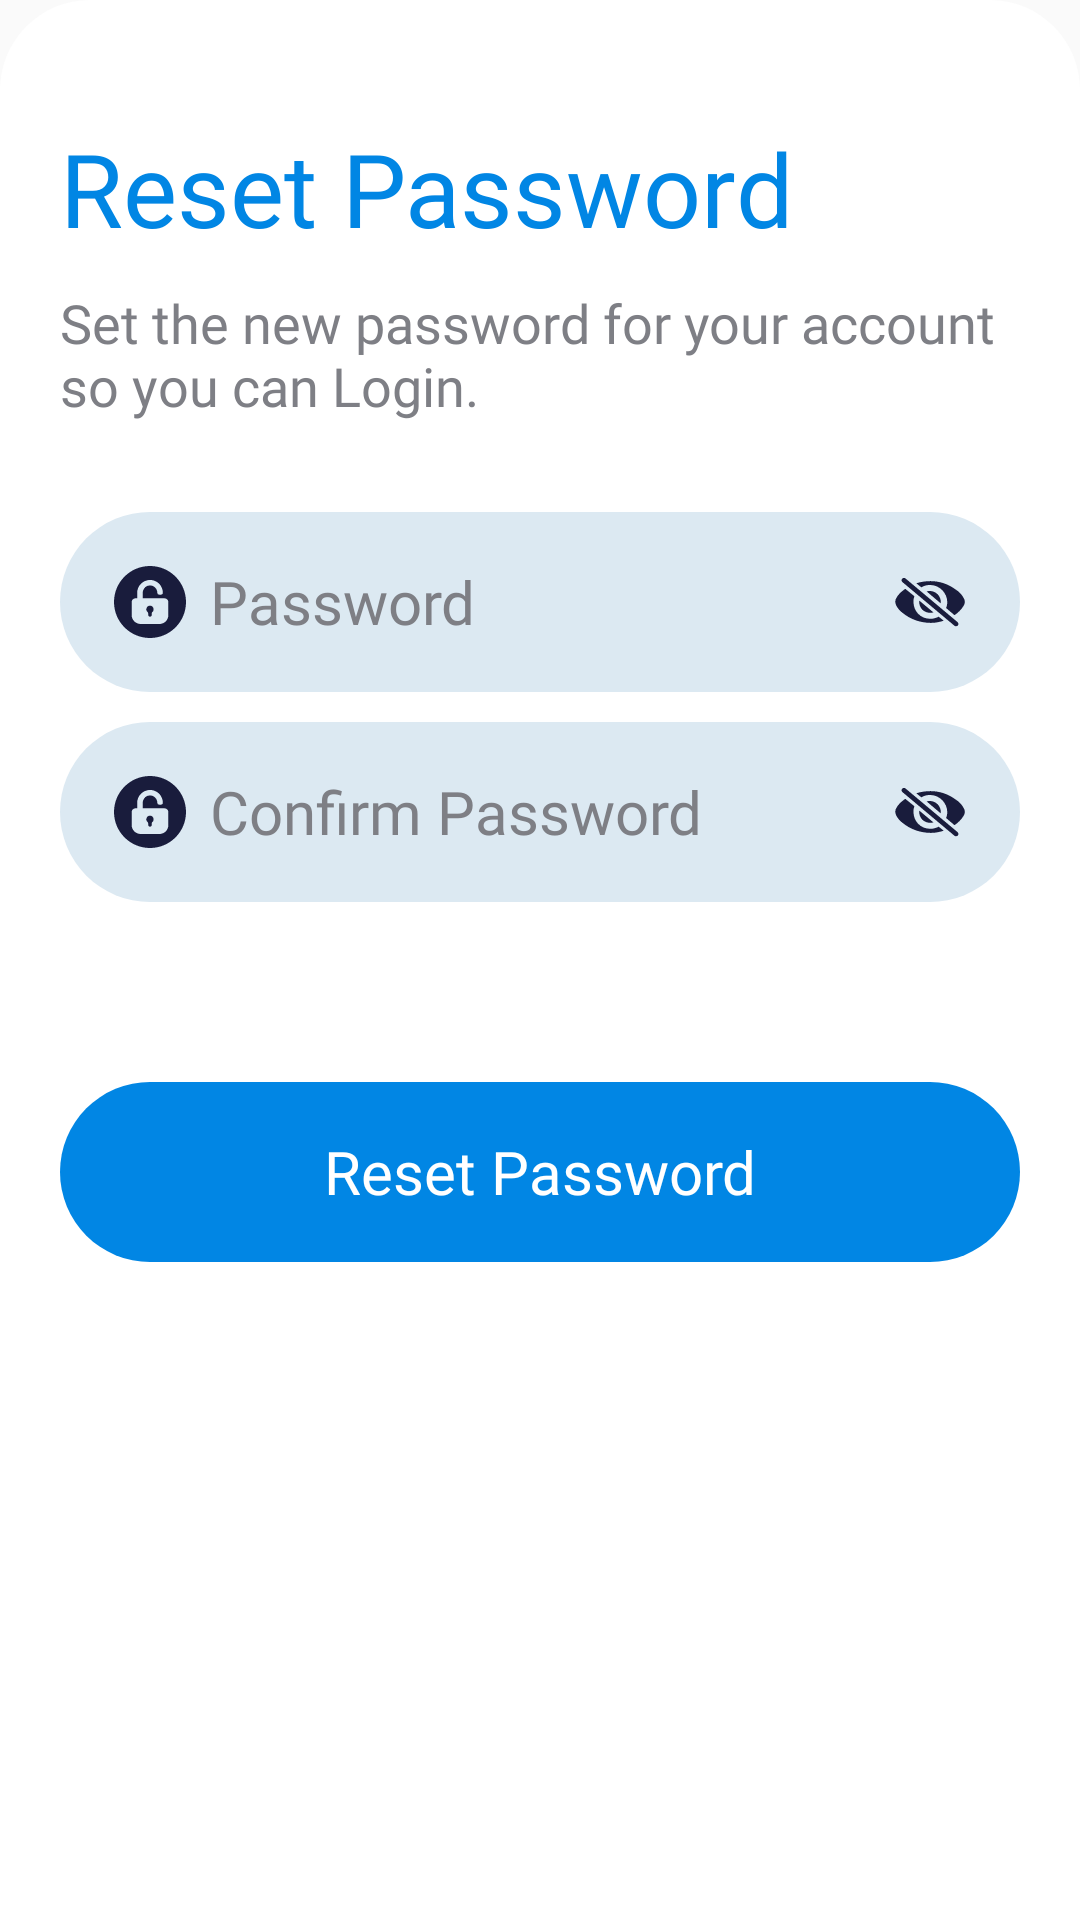

This screen was rendered from an Android layout file. Write that file and the resources it references.
<!-- AndroidManifest.xml: application theme Theme.Examiner -->
<!-- res/layout/bottm_dialog_new_password.xml -->
<?xml version="1.0" encoding="utf-8"?>
<LinearLayout xmlns:android="http://schemas.android.com/apk/res/android"
    xmlns:tools="http://schemas.android.com/tools"
    android:layout_width="match_parent"
    android:layout_height="match_parent"
    android:background="@drawable/white_radius_top_bg"
    android:orientation="vertical"
    android:padding="20dp">

    <TextView
        android:layout_width="match_parent"
        android:layout_height="wrap_content"
        android:layout_marginTop="20dp"
        android:fontFamily="@font/barlow_semibold"
        android:text="@string/reset_password"
        android:textColor="@color/blue_pr"
        android:textSize="34sp" />

    <TextView
        android:layout_width="match_parent"
        android:layout_height="wrap_content"
        android:layout_marginTop="10dp"
        android:fontFamily="@font/barlow_regular"
        android:text="@string/set_paas"
        android:textColor="@color/black_sc"
        android:textSize="18sp" />


    <RelativeLayout
        android:layout_width="match_parent"
        android:layout_height="60dp"
        android:layout_marginTop="30dp"
        android:layout_marginBottom="10dp"
        android:background="@drawable/edt_bg">

        <ImageView
            style="@style/edt_icon_style"
            android:src="@drawable/ic_pass"
            tools:ignore="ContentDescription" />

        <EditText
            android:id="@+id/edt_reset_pass"
            style="@style/edt_txt_style"
            android:layout_marginEnd="50dp"
            android:hint="@string/password"
            android:importantForAutofill="no"
            android:inputType="textPassword" />

        <ImageView
            android:id="@+id/ic_pass_show"
            style="@style/edt_icon_style"
            android:layout_alignParentEnd="true"
            android:layout_marginEnd="18dp"
            android:src="@drawable/ic_pass_hide"
            tools:ignore="ContentDescription" />
    </RelativeLayout>

    <RelativeLayout
        android:layout_width="match_parent"
        android:layout_height="60dp"
        android:layout_marginBottom="10dp"
        android:background="@drawable/edt_bg">

        <ImageView
            style="@style/edt_icon_style"
            android:src="@drawable/ic_pass"
            tools:ignore="ContentDescription" />

        <EditText
            android:id="@+id/edt_reset_confirm_pass"
            style="@style/edt_txt_style"
            android:layout_marginEnd="50dp"
            android:hint="@string/confirm_password"
            android:importantForAutofill="no"
            android:inputType="textPassword" />

        <ImageView
            android:id="@+id/ic_confirm_pass_show"
            style="@style/edt_icon_style"
            android:layout_alignParentEnd="true"
            android:layout_marginEnd="18dp"
            android:src="@drawable/ic_pass_hide"
            tools:ignore="ContentDescription" />
    </RelativeLayout>

    <TextView
        android:id="@+id/reset_dialog_show_error"
        android:layout_width="match_parent"
        android:layout_height="wrap_content"
        android:layout_marginTop="20dp"
        android:background="@drawable/red_sc_bg"
        android:fontFamily="@font/barlow_regular"
        android:paddingStart="20dp"
        android:paddingTop="10dp"
        android:paddingEnd="20dp"
        android:paddingBottom="12dp"
        android:textColor="@color/red_pr"
        android:textSize="16sp"
        android:visibility="gone" />

    <androidx.appcompat.widget.AppCompatButton
        android:id="@+id/btn_reset_pass"
        style="@style/blue_btn_style"
        android:layout_marginTop="50dp"
        android:layout_marginBottom="20dp"
        android:text="@string/reset_password" />

</LinearLayout>
<!-- resources referenced by this layout -->
<resources>
  <color name="black_sc">#7E7F85</color>
  <color name="blue_pr">#0186E4</color>
  <color name="red_pr">#F2203C</color>
  <!-- drawable edt_bg (drawable) -->
  <?xml version="1.0" encoding="utf-8"?>
  <shape xmlns:android="http://schemas.android.com/apk/res/android"
      android:shape="rectangle">
      <solid android:color="@color/blue_sc"/>
      <corners android:radius="30dp"/>
  </shape>
  <!-- drawable red_sc_bg (drawable) -->
  <?xml version="1.0" encoding="utf-8"?>
  <shape
      xmlns:android="http://schemas.android.com/apk/res/android"
      android:shape="rectangle">
      <solid android:color="@color/red_sc"/>
      <corners android:radius="50dp"/>
  </shape>
  <!-- drawable white_radius_top_bg (drawable) -->
  <?xml version="1.0" encoding="utf-8"?>
  <shape
      xmlns:android="http://schemas.android.com/apk/res/android"
      android:shape="rectangle">
      <solid android:color="@color/white_pr"/>
      <corners
          android:topRightRadius="30dp"
          android:topLeftRadius="30dp"/>
  </shape>
  <string name="confirm_password">Confirm Password</string>
  <string name="password">Password</string>
  <string name="reset_password">Reset Password</string>
  <string name="set_paas">Set the new password for your account so you can Login.</string>
  <style name="blue_btn_style" parent="Widget.AppCompat.Button.Borderless">
          <item name="android:layout_width">match_parent</item>
          <item name="android:layout_height">60dp</item>
          <item name="android:gravity">center</item>
          <item name="android:textSize">20sp</item>
          <item name="android:textAllCaps">false</item>
          <item name="android:textColor">@color/white_pr</item>
          <item name="android:fontFamily">@font/barlow_regular</item>
          <item name="android:foreground">@drawable/white_ripple</item>
          <item name="android:background">@drawable/blue_btn_bg</item>
      </style>
  <style name="edt_icon_style">
          <item name="android:layout_width">24dp</item>
          <item name="android:layout_height">24dp</item>
          <item name="android:layout_centerVertical">true</item>
          <item name="android:layout_marginStart">18dp</item>
      </style>
  <style name="edt_txt_style">
          <item name="android:layout_width">match_parent</item>
          <item name="android:layout_height">60dp</item>
          <item name="android:layout_marginStart">50dp</item>
          <item name="android:textSize">20sp</item>
          <item name="android:fontFamily">@font/barlow_regular</item>
          <item name="android:textColor">@color/black_pr</item>
          <item name="android:textColorHint">@color/black_sc</item>
          <item name="android:background">@color/transparent</item>
      </style>
  <style name="Theme.Examiner" parent="Base.Theme.Examiner" />
  <color name="blue_sc">#DCE9F2</color>
  <color name="black_pr">#191C3C</color>
  <color name="red_sc">#FFC7C7</color>
  <color name="white_pr">#FFFFFFFF</color>
  <!-- drawable white_ripple (drawable) -->
  <?xml version="1.0" encoding="utf-8"?>
  <ripple
      xmlns:android="http://schemas.android.com/apk/res/android"
      android:color="@color/white_sc">
  
  </ripple>
  <!-- drawable blue_btn_bg (drawable) -->
  <?xml version="1.0" encoding="utf-8"?>
  <shape
      xmlns:android="http://schemas.android.com/apk/res/android"
      android:shape="rectangle">
      <solid android:color="@color/blue_pr"/>
      <corners android:radius="50dp"/>
  </shape>
  <color name="transparent">#00FFFFFF</color>
  <style name="Base.Theme.Examiner" parent="Theme.AppCompat.Light.NoActionBar">
          
          
      </style>
  <color name="white_sc">#80FFFFFF</color>
</resources>
